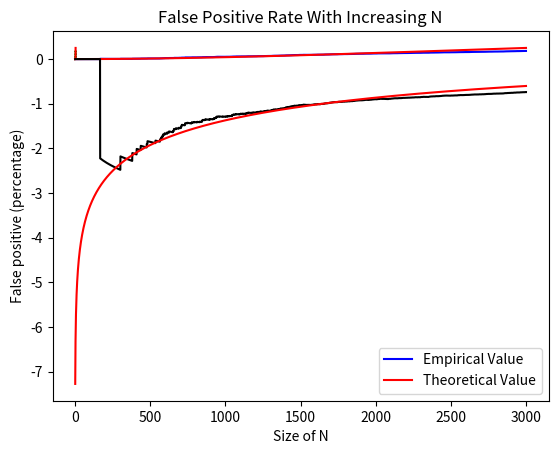

Source code (Python):
import random
import math
import numpy as np
import matplotlib.pyplot as plt
def hash1(key, array):
    val = 0
    for i in range(len(key)):
         val += ord(key[i]) ** (i + 1)
    return val % len(array)

def hash2(key, array):
    random.seed(123)
    val = 0
    for t in range(len(key)):
        code = ord(key[t]) + (t **2 + t + 1)
        val += random.getrandbits(code) 
    return val % len(array)

random.seed(54)
n = 3000
array = random.sample(range(10000), n)    

length = int(round(2 * n/math.log(2)))#optimal size of array for 2 hash functions
#length = 10000
bloom = [0] * length


def INCLUDE_MEMBER(Input, bloom):
    index1 = hash1(str(Input), bloom) #calling first hash function
    index2 = hash2(str(Input), bloom) #calling second hash function
    bloom[index1], bloom[index2] = 1, 1 #assigning the index
    return bloom #returns Bloom_rum
	

def CHECK_MEMBER(Input, bloom):
    index1 = hash1(str(Input), bloom) #calling first hash function
    index2 = hash2(str(Input), bloom) #calling second hash function
    if bloom[index1] == 1 and bloom[index2] == 1: #checks if both equals 1
        return True
    else:
        return False

positive = []
theory = []
x = np.arange(1, n + 1, 1)
x1 = []
y1 = []
tt = []

def main(bloom, array,length):
    pos = 0
    for g in range(len(array)):
        x1.append(math.log10(g + 1))
        Input = array[g]
        if CHECK_MEMBER(Input, bloom):
            pos += 1
            positive.append(pos/(g + 1))
            y1.append(math.log10(pos/(g + 1)))
            theory.append((1 - math.exp(-2 * (g + 1)/length))**2)
            tt. append(math.log10(((1 - math.exp(-2 * (g + 1)/length))**2)))
            
        else:
            bloom = INCLUDE_MEMBER(Input, bloom)
            positive.append(pos/(g + 1))
            if pos == 0:
                y1.append(0)
            else:
                y1.append(math.log10(pos/(g + 1)))
            theory.append((1 - math.exp(-2 * (g + 1)/length))**2)
            tt. append(math.log10(((1 - math.exp(-2 * (g + 1)/length))**2)))

main(bloom, array, length)   

plt.plot(x, positive, 'b')
plt.plot(x, theory, 'r')
plt.xlabel('Size of N')
plt.ylabel('False positive (percentage)')
plt.legend(['Empirical Value', 'Theoretical Value'])
plt.title('False Positive Rate With Increasing N')
plt.show()

plt.plot(x1, positive, 'g')
plt.plot(x1, theory, 'r')
plt.xlabel('Size of N (log-scale)')
plt.ylabel('False positive (percentage)')
plt.legend(['Empirical Value', 'Theoretical Value'])
plt.title('False Positive Rate With Increasing N (log-scale)')
plt.show()

plt.plot(x, y1, 'k')
plt.plot(x, tt, 'r')
plt.xlabel('Size of N')
plt.ylabel('False positive (percentage)')
plt.legend(['Empirical Value', 'Theoretical Value'])
plt.title('False Positive Rate With Increasing N')
plt.show()
